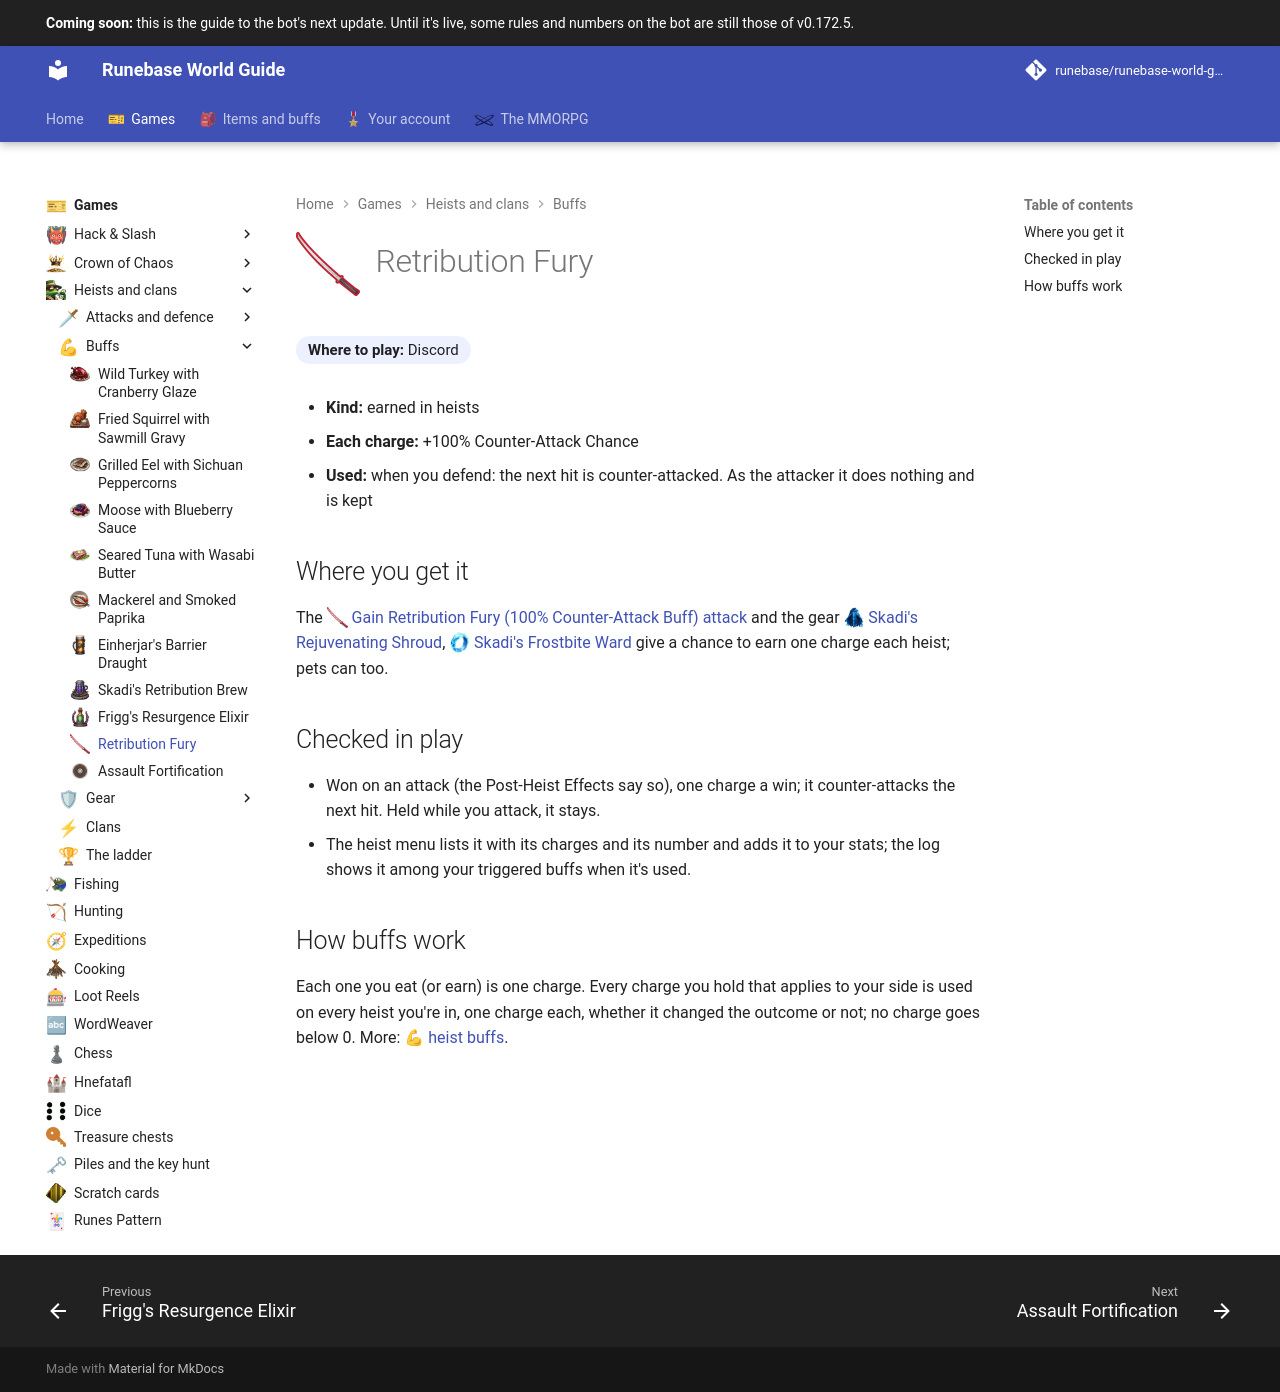

repository: Runebase/runebase-world-guide · page: next/games/heists-and-clans/buffs/retribution-fury/index.html · generator: mkdocs

---
title: "Retribution Fury"
icon: guide/nav
nav_icon: "assets/icons/heist-buff/retribution-fury.webp"
---

# ![Retribution Fury](../../../assets/icons/heist-buff/retribution-fury.webp){ .gi .gi-title width="64" height="64" loading="lazy" } Retribution Fury

**Where to play:** Discord
{ .where-to-play }

- **Kind:** earned in heists
- **Each charge:** +100% Counter-Attack Chance
- **Used:** when you defend: the next hit is counter-attacked. As the attacker it does nothing and is kept

## Where you get it

The <span class="gi-m">![](../../../assets/icons/heist-attack/gain-retribution-fury.webp){ .gi .gi-mention width="20" height="20" loading="lazy" }&nbsp;[Gain Retribution Fury (100% Counter-Attack Buff) attack](../attacks-and-defence/gain-retribution-fury.md)</span> and the gear <span class="gi-m">![](../../../assets/icons/heist-gear/skadis-rejuvenating-shroud.webp){ .gi .gi-mention width="20" height="20" loading="lazy" }&nbsp;[Skadi's Rejuvenating Shroud](../gear/skadis-rejuvenating-shroud.md)</span>, <span class="gi-m">![](../../../assets/icons/heist-gear/skadis-frostbite-ward.webp){ .gi .gi-mention width="20" height="20" loading="lazy" }&nbsp;[Skadi's Frostbite Ward](../gear/skadis-frostbite-ward.md)</span> give a chance to earn one charge each heist; pets can too.

## Checked in play

- Won on an attack (the Post-Heist Effects say so), one charge a win; it counter-attacks the next hit. Held while you attack, it stays.
- The heist menu lists it with its charges and its number and adds it to your stats; the log shows it among your triggered buffs when it's used.

## How buffs work

Each one you eat (or earn) is one charge. Every charge you hold that applies to your side is used on every heist you're in, one charge each, whether it changed the outcome or not; no charge goes below 0. More: <span class="gi-m">💪&nbsp;[heist buffs](index.md)</span>.
